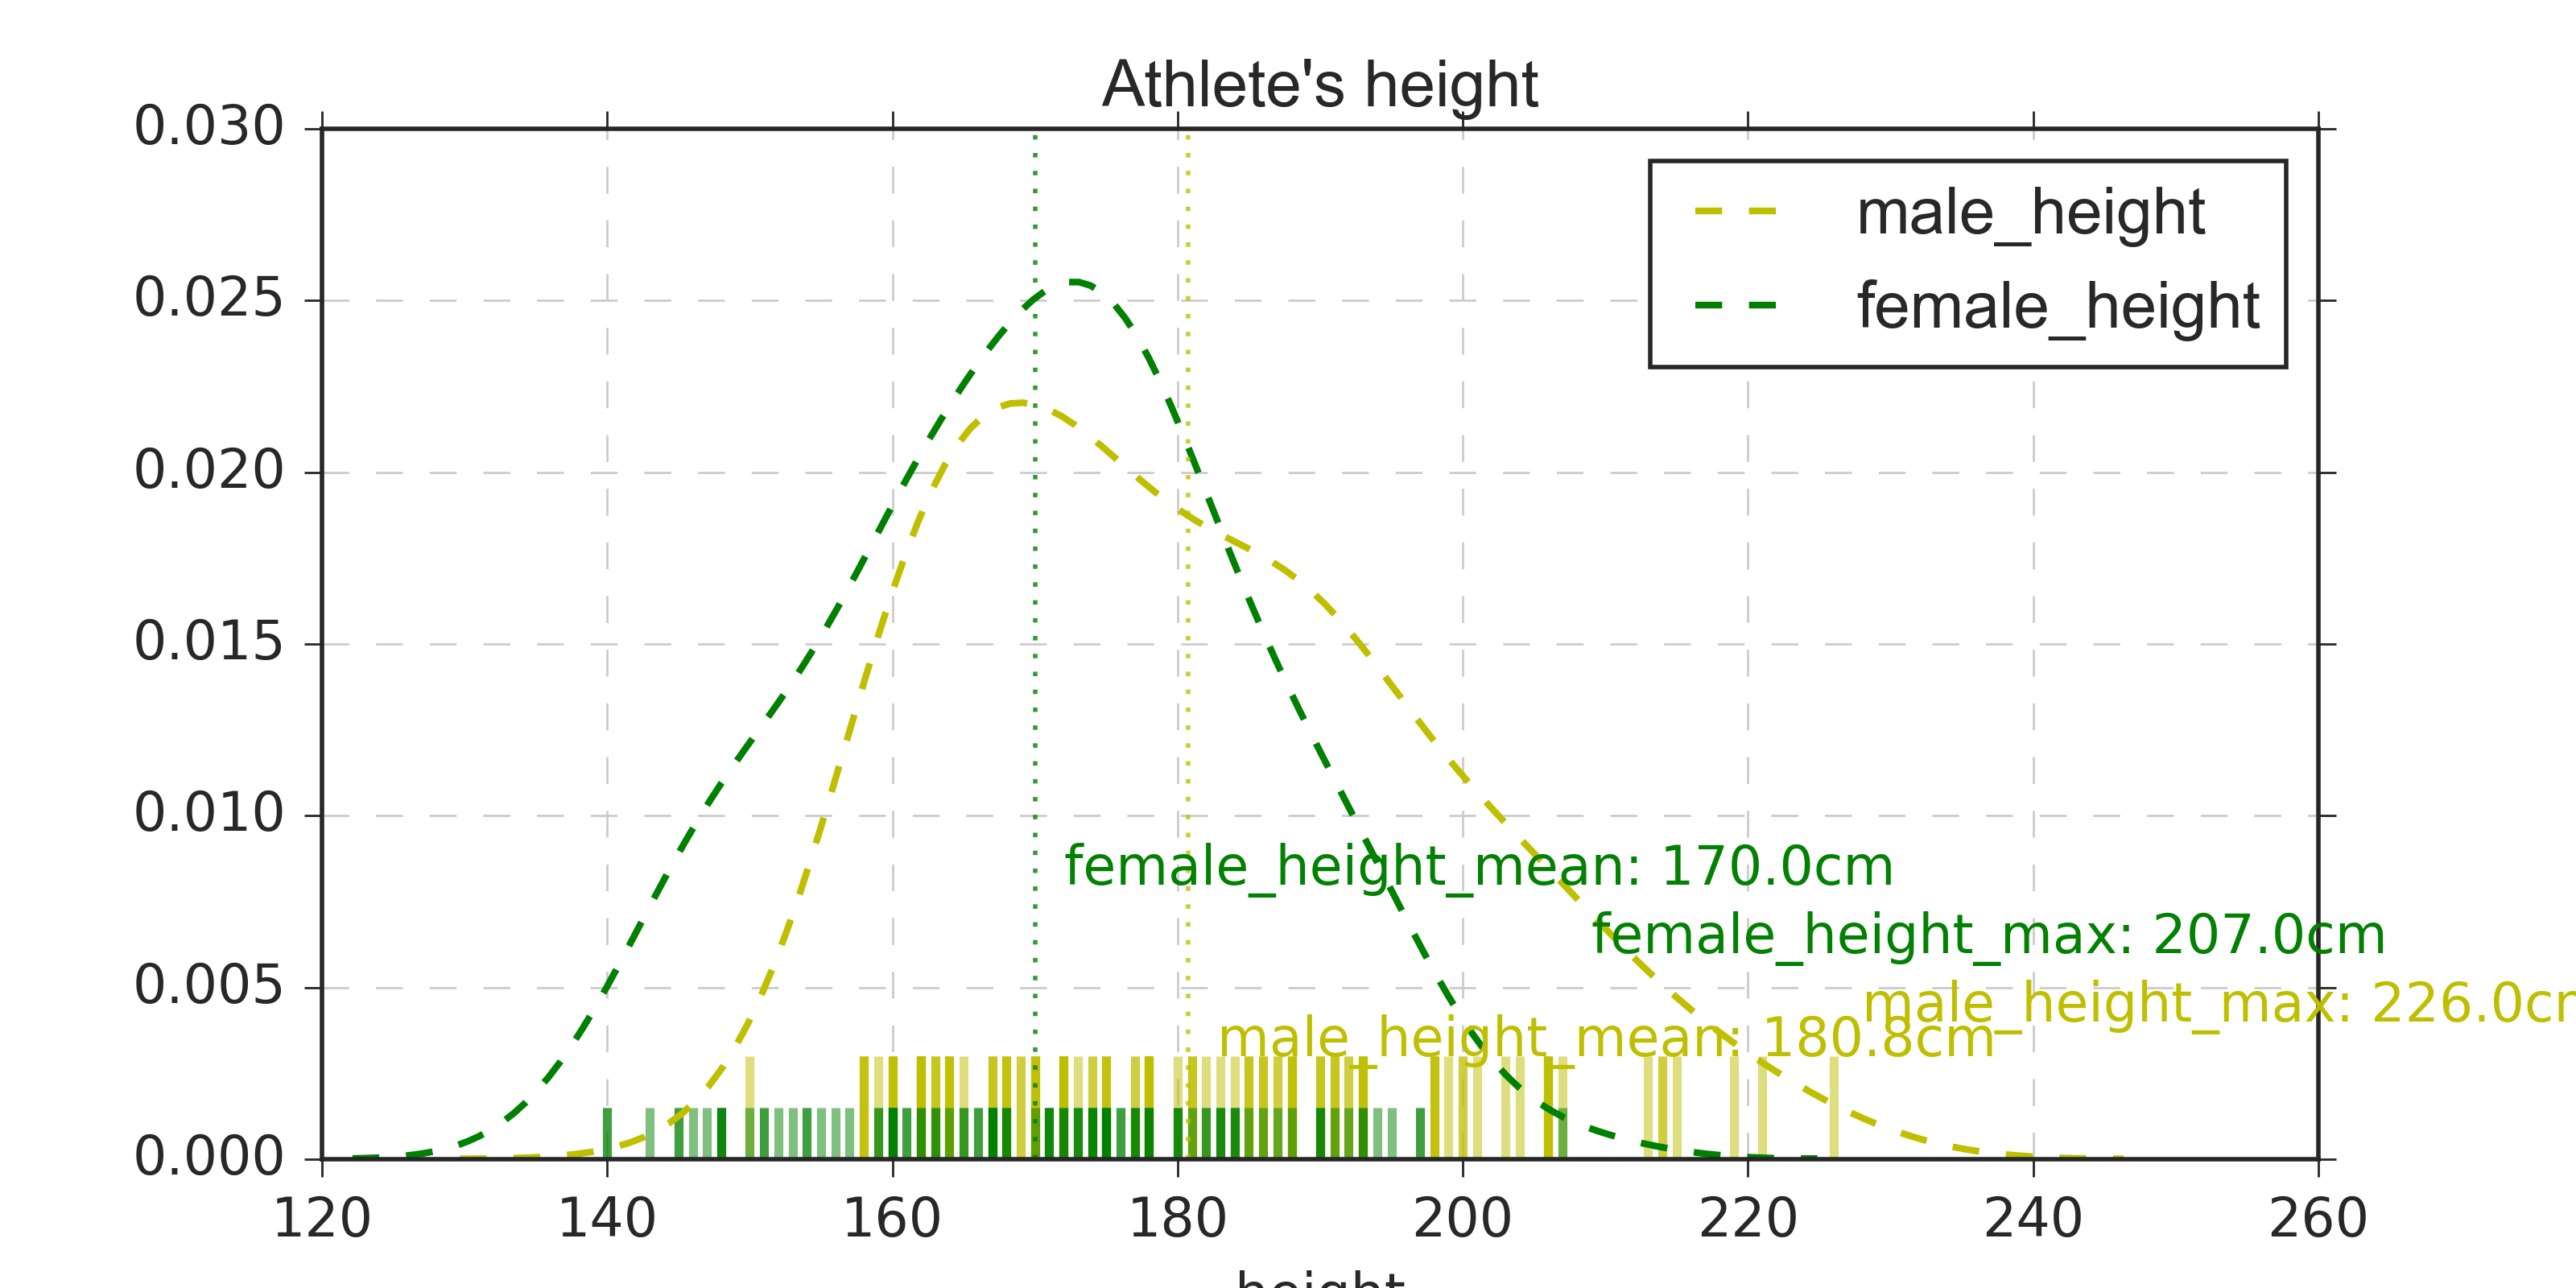

This figure's Python source:
import numpy as np
import pandas as pd
import matplotlib.pyplot as plt
import seaborn as sns
import warnings
import os


os.chdir('G:\\classdata')
warnings.filterwarnings('ignore') 

# 查看数据
df = pd.read_excel('奥运运动员数据.xlsx',sheetname=1,header=0)
df_length = len(df)
df_columns = df.columns.tolist()

# 数据处理
data = df[['event','name','gender','height']]
data.dropna(inplace = True)  
data_male = data[data['gender'] == '男']
data_female = data[data['gender'] == '女']

hmean_male = data_male['height'].mean()
hmean_female = data_female['height'].mean()
femal_max=data_female['height'].max()
male_max = data_male['height'].max()

# 绘制折线图
sns.set_style("ticks")
plt.figure(figsize = (8,4))  
sns.distplot(data_male['height'],hist = False,kde = True,rug = True,
             rug_kws = {'color':'y','lw':2,'alpha':0.5,'height':0.1} ,   
             kde_kws={"color": "y", "lw": 1.5, 'linestyle':'--'},       
             label = 'male_height')
sns.distplot(data_female['height'],hist = False,kde = True,rug = True,
             rug_kws = {'color':'g','lw':2,'alpha':0.5} , 
             kde_kws={"color": "g", "lw": 1.5, 'linestyle':'--'},
             label = 'female_height')

# 绘制男运动员平均身高辅助线和男运动员最高身高备注
plt.axvline(hmean_male,color='y',linestyle=":",alpha=0.8) 
plt.text(hmean_male+2,0.003,'male_height_mean: %.1fcm' % (hmean_male), color = 'y')
plt.text(male_max +2,0.004,'male_height_max: %.1fcm' % (male_max), color = 'y')

# 绘制女运动员平均身高辅助线和女运动员最高身高备注
plt.axvline(hmean_female,color='g',linestyle=":",alpha=0.8)
plt.text(hmean_female+2,0.008,'female_height_mean: %.1fcm' % (hmean_female), color = 'g')
plt.text(femal_max+2,0.006,'female_height_max: %.1fcm' % (femal_max), color = 'g')

plt.ylim([0,0.03])
plt.grid(linestyle = '--')     
plt.title("Athlete's height")  

plt.savefig('q1.png',dpi=400)
